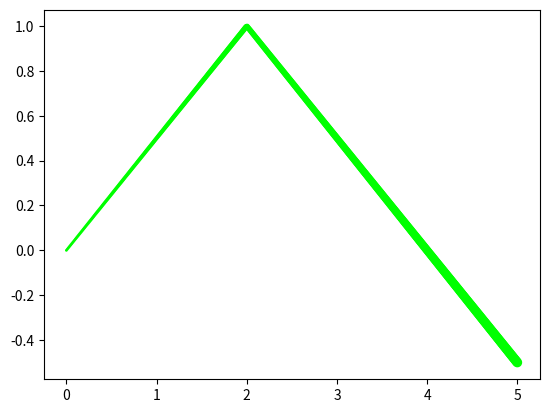

This figure's Python source:
#建立不等寬度的散佈圖
import matplotlib.pyplot as plt
import numpy as np

xpt = np.linspace(0, 5, 500) #建立含500個元素的串列
ypt = 1 - 0.5 * np.abs(xpt - 2)
lwidths = (1 + xpt) ** 2 #寬度陣列

plt.scatter(xpt, ypt, s=lwidths, color=(0, 1, 0)) #綠色
plt.show()
